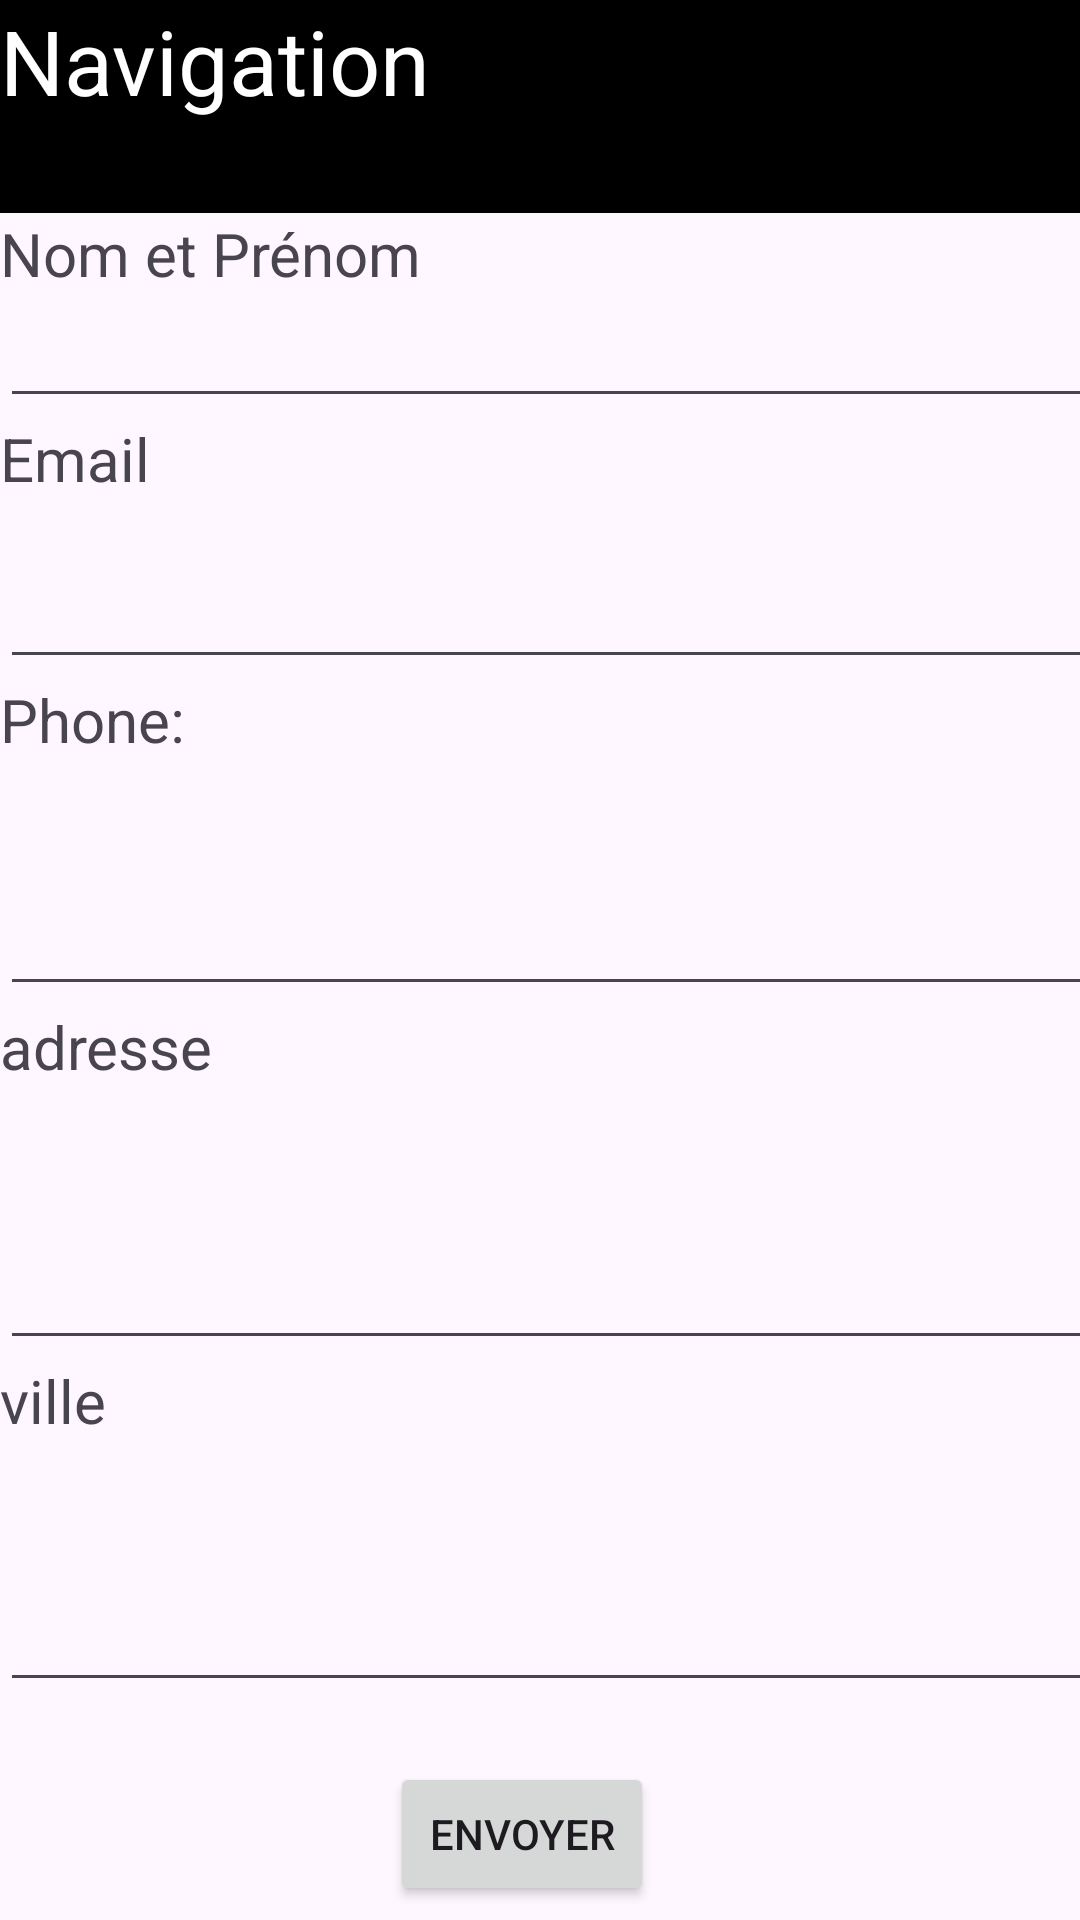

Reconstruct the res/layout file that produces this screen, plus the resources it refers to.
<!-- AndroidManifest.xml: application theme Theme.Exo4 -->
<!-- res/layout/activity_main.xml -->
<?xml version="1.0" encoding="utf-8"?>
<RelativeLayout xmlns:android="http://schemas.android.com/apk/res/android"
    xmlns:app="http://schemas.android.com/apk/res-auto"
    xmlns:tools="http://schemas.android.com/tools"
    android:id="@+id/main"
    android:layout_width="match_parent"
    android:layout_height="match_parent"
    tools:context=".MainActivity">
    <LinearLayout
        android:layout_width="match_parent"
        android:layout_height="wrap_content"
        android:orientation="vertical">

        <TextView
            android:layout_width="match_parent"
            android:layout_height="71dp"
            android:background="@color/black"
            android:text="Navigation"
            android:textColor="@color/white"
            android:textSize="30dp"></TextView>
        <TextView
            android:layout_width="wrap_content"
            android:layout_height="wrap_content"
            android:text="Nom et Prénom"
            android:textSize="20dp"></TextView>

        <EditText
            android:id="@+id/t1"
            android:layout_width="388dp"
            android:layout_height="wrap_content">

        </EditText>

        <TextView
            android:layout_width="174dp"
            android:layout_height="wrap_content"
            android:text="Email"
            android:textSize="20dp"></TextView>

        <EditText
            android:id="@+id/t2"
            android:layout_width="388dp"
            android:layout_height="60dp">

        </EditText>

        <TextView
            android:layout_width="wrap_content"
            android:layout_height="wrap_content"
            android:text="Phone:"
            android:textSize="20dp"></TextView>

        <EditText
            android:id="@+id/t3"
            android:layout_width="386dp"
            android:layout_height="82dp">

        </EditText>

        <TextView
            android:layout_width="wrap_content"
            android:layout_height="wrap_content"
            android:text="adresse"
            android:textSize="20dp"></TextView>

        <EditText
            android:id="@+id/t4"
            android:layout_width="383dp"
            android:layout_height="91dp">

        </EditText>

        <TextView
            android:layout_width="wrap_content"
            android:layout_height="wrap_content"
            android:text="ville"
            android:textSize="20dp"></TextView>

        <EditText
            android:id="@+id/t5"
            android:layout_width="383dp"
            android:layout_height="87dp">

        </EditText>

        <Button
            android:id="@+id/envoyer"
            android:layout_width="wrap_content"
            android:layout_height="wrap_content"
            android:layout_marginLeft="130dp"
            android:layout_marginTop="20dp"
            android:text="Envoyer">

        </Button>


    </LinearLayout>



</RelativeLayout>
<!-- resources referenced by this layout -->
<resources>
  <style name="Theme.Exo4" parent="Base.Theme.Exo4" />
  <style name="Base.Theme.Exo4" parent="Theme.Material3.DayNight.NoActionBar">
          
          
      </style>
  <!-- not gathered from this repository: default colours our renderer supplied (Android Studio template values) -->
  <color name="black">#FF000000</color>
  <color name="white">#FFFFFFFF</color>
</resources>
